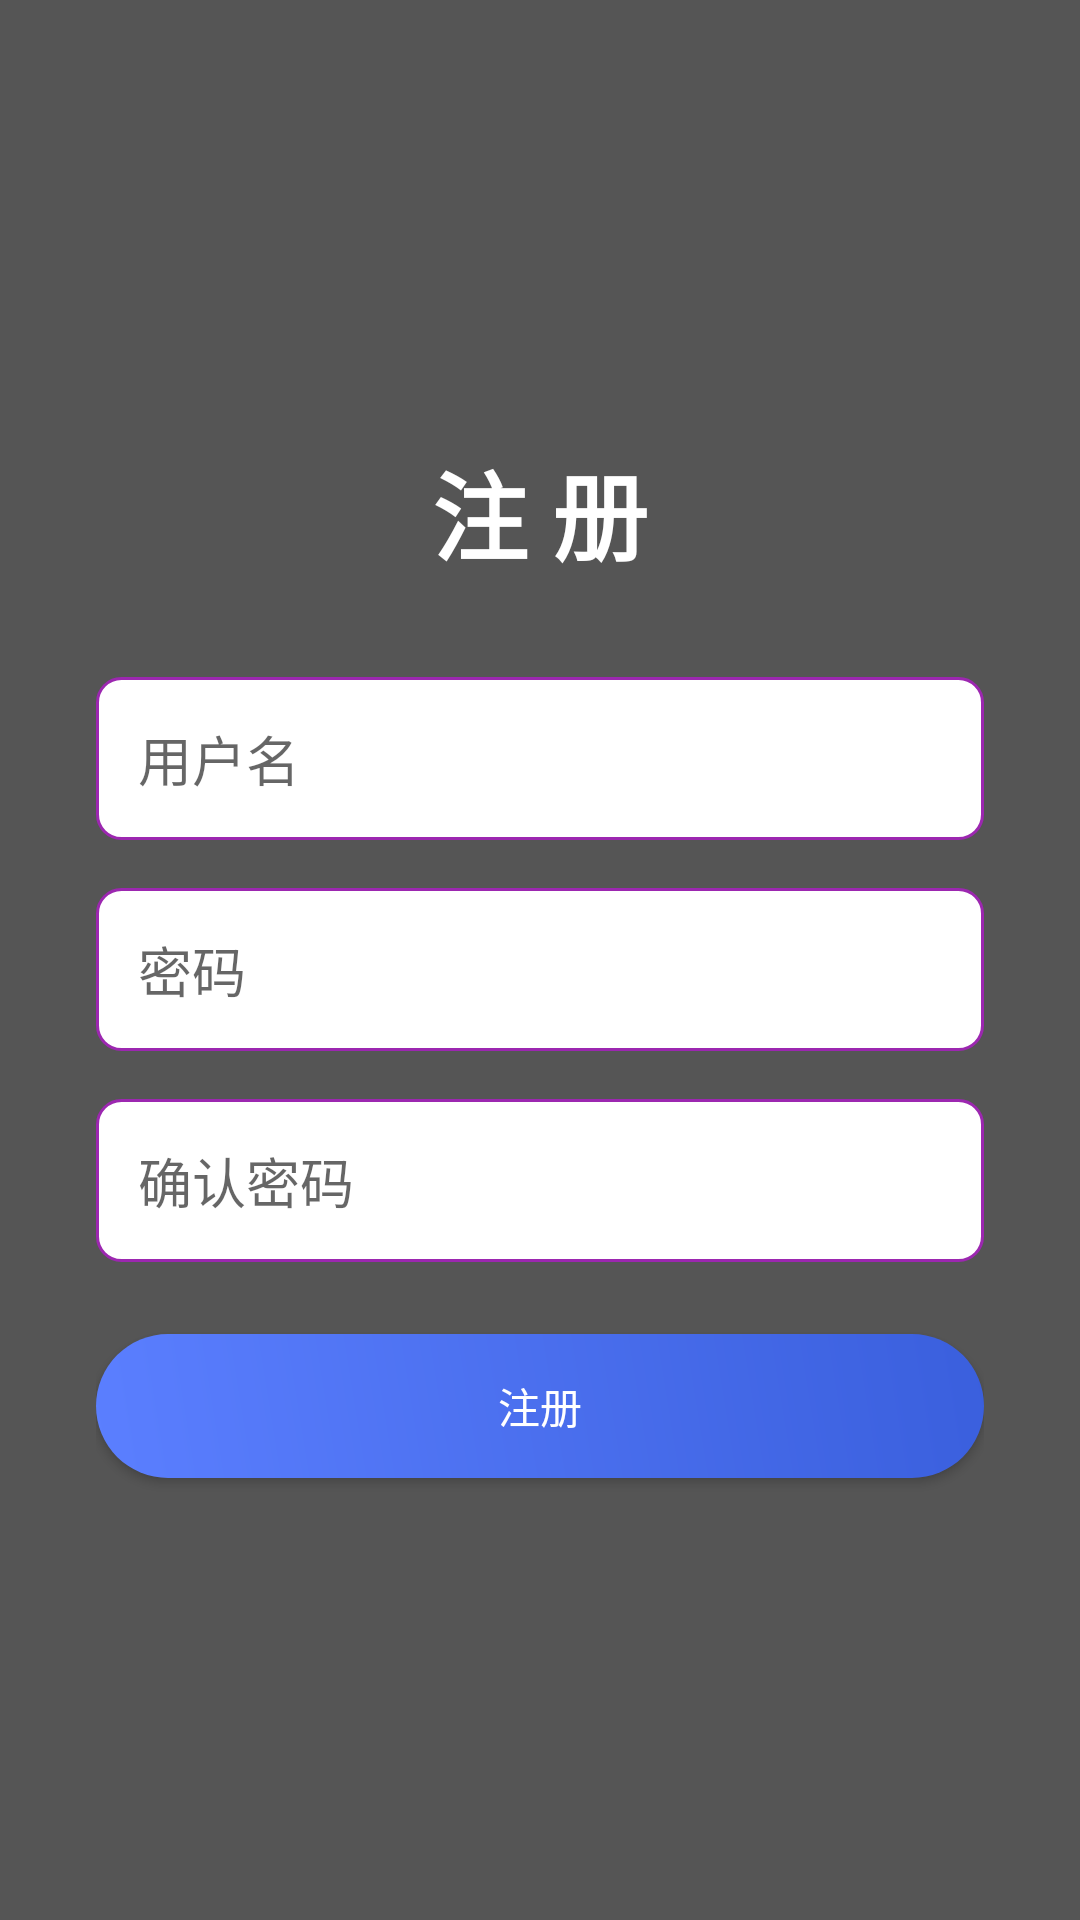

The Android layout XML behind this screen, and the referenced resources:
<!-- AndroidManifest.xml: application theme Theme.ChooseHelper202 -->
<!-- res/layout/activity_register.xml -->
<?xml version="1.0" encoding="utf-8"?>
<FrameLayout xmlns:android="http://schemas.android.com/apk/res/android"
    android:layout_width="match_parent"
    android:layout_height="match_parent">

    <ImageView
        android:id="@+id/bg"
        android:layout_width="match_parent"
        android:layout_height="match_parent"
        android:scaleType="centerCrop" />

    <LinearLayout
        android:layout_width="match_parent"
        android:layout_height="match_parent"
        android:orientation="vertical"
        android:gravity="center"
        android:padding="32dp"
        android:background="#AA000000">

        <TextView
            android:layout_width="wrap_content"
            android:layout_height="wrap_content"
            android:text="注 册"
            android:textSize="32sp"
            android:textColor="#FFFFFF"
            android:textStyle="bold"
            android:layout_marginBottom="32dp" />

        <EditText
            android:id="@+id/et_username"
            android:layout_width="match_parent"
            android:layout_height="wrap_content"
            android:hint="用户名"
            android:background="@drawable/et_bg"
            android:padding="14dp"
            android:layout_marginBottom="16dp" />

        <EditText
            android:id="@+id/et_password"
            android:layout_width="match_parent"
            android:layout_height="wrap_content"
            android:hint="密码"
            android:inputType="textPassword"
            android:background="@drawable/et_bg"
            android:padding="14dp"
            android:layout_marginBottom="16dp" />

        <EditText
            android:id="@+id/et_confirm"
            android:layout_width="match_parent"
            android:layout_height="wrap_content"
            android:hint="确认密码"
            android:inputType="textPassword"
            android:background="@drawable/et_bg"
            android:padding="14dp"
            android:layout_marginBottom="24dp" />

        <Button
            android:id="@+id/btn_register"
            android:layout_width="match_parent"
            android:layout_height="wrap_content"
            android:text="注册"
            android:background="@drawable/btn_primary"
            android:textColor="@android:color/white" />
    </LinearLayout>
</FrameLayout>
<!-- resources referenced by this layout -->
<resources>
  <!-- drawable btn_primary (drawable) -->
  <?xml version="1.0" encoding="utf-8"?>
  <shape xmlns:android="http://schemas.android.com/apk/res/android">
      <gradient
          android:startColor="#5B7FFF"
          android:endColor="#3A5FDD"
          android:angle="45"/>
      <corners android:radius="30dp"/>
  </shape>
  <!-- drawable et_bg (drawable) -->
  <?xml version="1.0" encoding="utf-8"?>
  <shape xmlns:android="http://schemas.android.com/apk/res/android"
      android:shape="rectangle">
      <solid android:color="#ffffff"/>
      <stroke android:width="1dp" android:color="#9c27b0"/>
      <corners android:radius="8dp"/>
  </shape>
  <style name="Theme.ChooseHelper202" parent="Theme.MaterialComponents.DayNight.NoActionBar">
          <item name="colorPrimary">#6200EE</item>
          <item name="colorPrimaryVariant">#3700B3</item>
          <item name="colorOnPrimary">#FFFFFF</item>
          <item name="colorSecondary">#03DAC5</item>
          <item name="colorSecondaryVariant">#018786</item>
          <item name="colorOnSecondary">#000000</item>
          <item name="android:statusBarColor">?attr/colorPrimaryVariant</item>
      </style>
</resources>
